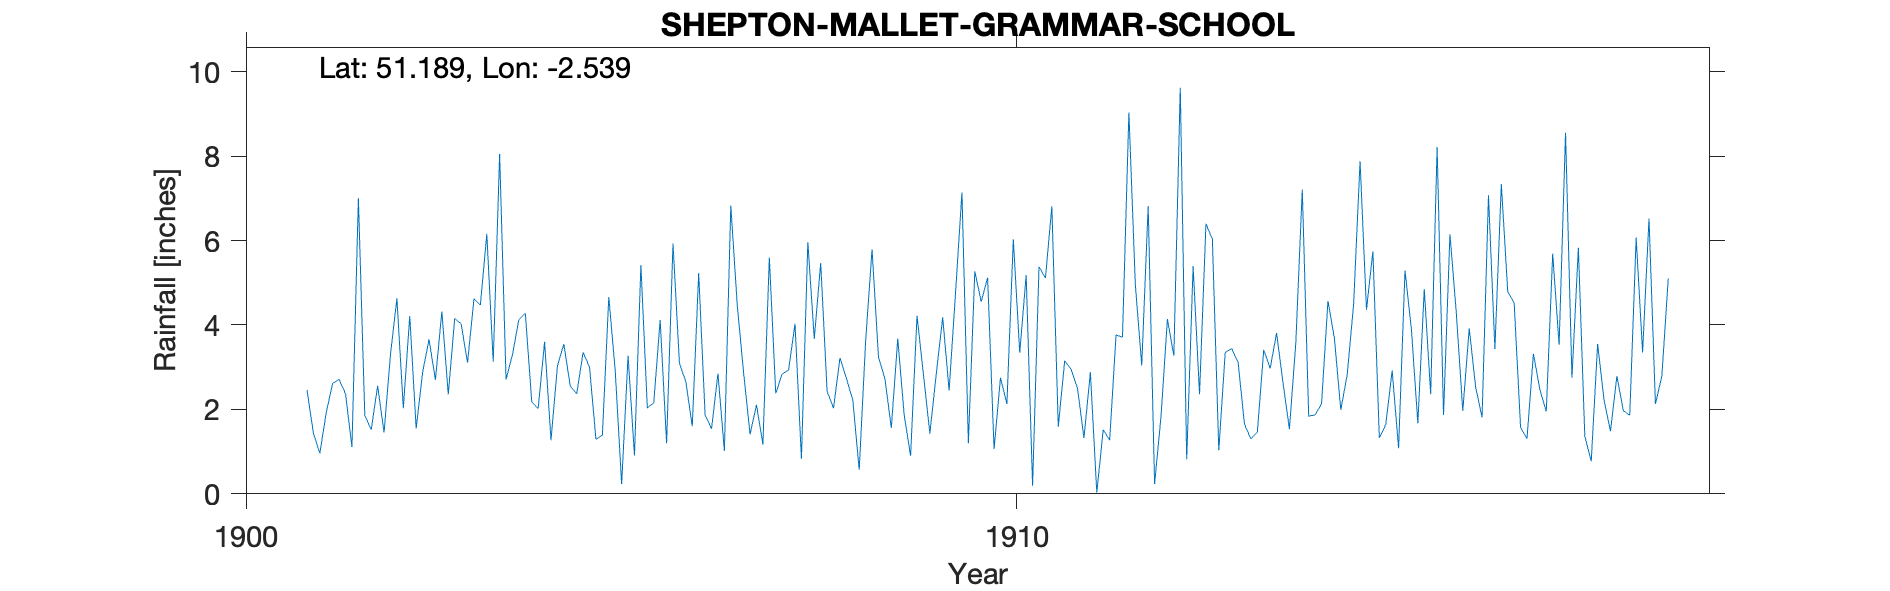

Data behind this chart, as committed beside it:
SHEPTON-MALLET-GRAMMAR-SCHOOL, , , , , , , , , , , , , , , , , , , , 
Grid ref, ST624434, Long, -2.539, Lat, 51.19, Elevation, 475, ft, , , , , , , , , , , , 
Station no, RR7663, , , , , , , , , , , , , , , , , , , 
, 1900, 1901, 1902, 1903, 1904, 1905, 1906, 1907, 1908, 1909, 1910, 1911, 1912, 1913, 1914, 1915, 1916, 1917, 1918, 1919
January, , , 1.86, 4.32, 4.13, 1.29, 5.93, 1.41, 2.43, 1.87, 4.55, 1.59, 4.96, 6.03, 1.53, 4.36, 1.87, 1.57, 3.55, 
February, , , 1.52, 2.35, 4.28, 1.39, 3.1, 2.11, 2.03, 0.9, 5.12, 3.15, 3.04, 1.03, 3.59, 5.74, 6.15, 1.31, 2.22, 
March, , , 2.56, 4.15, 2.18, 4.66, 2.65, 1.17, 3.22, 4.22, 1.06, 2.95, 6.82, 3.35, 7.21, 1.33, 4.26, 3.32, 1.48, 
April, , 2.46, 1.45, 4.03, 2.02, 2.92, 1.6, 5.6, 2.74, 2.83, 2.75, 2.5, 0.23, 3.44, 1.84, 1.64, 1.96, 2.47, 2.79, 
May, , 1.43, 3.3, 3.11, 3.6, 0.23, 5.23, 2.38, 2.22, 1.43, 2.13, 1.32, 1.83, 3.12, 1.87, 2.92, 3.92, 1.95, 1.97, 
June, , 0.96, 4.63, 4.62, 1.27, 3.27, 1.87, 2.84, 0.57, 2.84, 6.03, 2.88, 4.14, 1.65, 2.13, 1.08, 2.53, 5.69, 1.86, 
July, , 1.93, 2.03, 4.47, 3.03, 0.91, 1.54, 2.93, 3.62, 4.18, 3.34, 0.03, 3.27, 1.3, 4.57, 5.29, 1.81, 3.53, 6.07, 
August, , 2.62, 4.21, 6.16, 3.55, 5.42, 2.85, 4.03, 5.79, 2.45, 5.18, 1.52, 9.62, 1.46, 3.69, 3.89, 7.07, 8.55, 3.35, 
September, , 2.71, 1.55, 3.13, 2.55, 2.04, 1.02, 0.83, 3.24, 4.76, 0.19, 1.27, 0.82, 3.41, 1.99, 1.67, 3.43, 2.75, 6.52, 
October, , 2.37, 2.87, 8.05, 2.37, 2.15, 6.83, 5.96, 2.73, 7.14, 5.38, 3.76, 5.39, 2.97, 2.82, 4.85, 7.34, 5.83, 2.13, 
November, , 1.11, 3.66, 2.71, 3.35, 4.12, 4.48, 3.67, 1.56, 1.2, 5.11, 3.71, 2.36, 3.81, 4.5, 2.36, 4.79, 1.37, 2.79, 
December, , 7, 2.7, 3.3, 3, 1.2, 2.86, 5.47, 3.68, 5.27, 6.81, 9.03, 6.4, 2.63, 7.88, 8.21, 4.52, 0.77, 5.1, 
Total, , , 32.34, 50.4, 35.33, 29.6, 39.96, 38.4, 33.83, 39.09, 47.65, 33.71, 48.88, 34.2, 43.62, 43.34, 49.65, 39.11, 39.83, 
1912 Sept Inspection Excellent gauge sim…, , , , , , , , , , , , , , , , , , , , 
